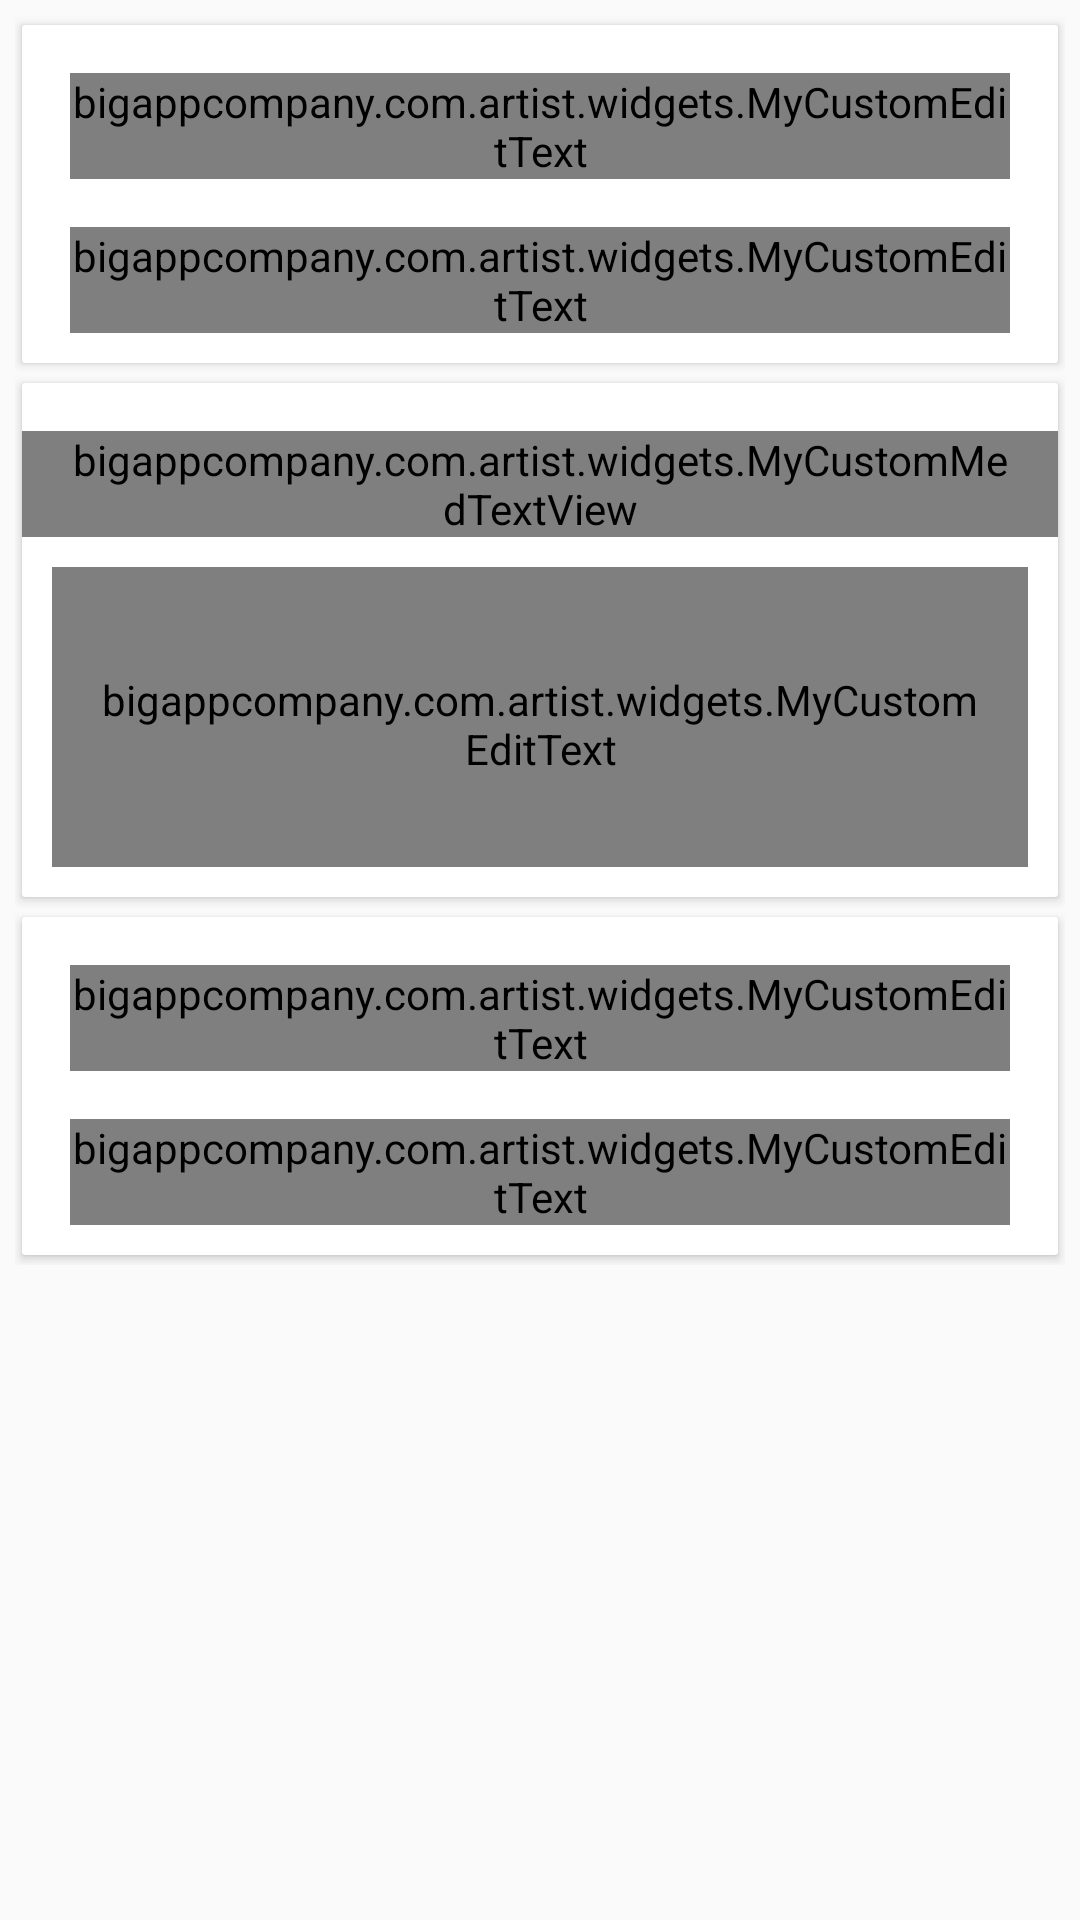

The Android layout XML behind this screen, and the referenced resources:
<!-- AndroidManifest.xml: application theme AppTheme -->
<!-- res/layout/activity_edit_profile.xml -->
<?xml version="1.0" encoding="utf-8"?>
<ScrollView xmlns:android="http://schemas.android.com/apk/res/android"
    xmlns:tools="http://schemas.android.com/tools"
    android:layout_width="match_parent"
    android:layout_height="match_parent"
    xmlns:app="http://schemas.android.com/apk/res-auto"
    android:orientation="vertical"
    tools:context="bigappcompany.com.artist.EditProfileActivity">
    <LinearLayout
        android:layout_margin="5dp"
        android:layout_width="match_parent"
        android:layout_height="match_parent"
        android:orientation="vertical">
    <android.support.v7.widget.CardView
        android:layout_width="match_parent"
        android:layout_height="wrap_content"
        app:cardCornerRadius="1dp"
        app:cardBackgroundColor="@color/white"
        android:elevation="3dp"
        app:cardUseCompatPadding="true"
        >
        <LinearLayout
            android:layout_width="match_parent"
            android:layout_height="wrap_content"
            android:orientation="vertical">
        <android.support.design.widget.TextInputLayout
            android:layout_width="match_parent"
            android:layout_height="wrap_content"
            android:paddingLeft="16dp"
            android:paddingRight="16dp"
            android:layout_marginTop="16dp"
            >
            <bigappcompany.com.artist.widgets.MyCustomEditText
                android:hint="@string/lName"
                android:layout_width="match_parent"
                android:layout_height="wrap_content" />
        </android.support.design.widget.TextInputLayout>
            <android.support.design.widget.TextInputLayout
            android:layout_width="match_parent"
            android:layout_height="wrap_content"
            android:paddingLeft="16dp"
            android:paddingRight="16dp"
                android:layout_marginTop="16dp"
                android:layout_marginBottom="10dp"
            >
            <bigappcompany.com.artist.widgets.MyCustomEditText
                android:hint="@string/numsongs"
                android:layout_width="match_parent"
                android:layout_height="wrap_content" />
        </android.support.design.widget.TextInputLayout>
        </LinearLayout>
    </android.support.v7.widget.CardView>

    <android.support.v7.widget.CardView
        android:layout_width="match_parent"
        android:layout_height="wrap_content"
        app:cardCornerRadius="1dp"
        app:cardBackgroundColor="@color/white"
        android:elevation="3dp"
        app:cardUseCompatPadding="true"
        >
        <LinearLayout
            android:layout_width="match_parent"
            android:layout_height="wrap_content"
            android:orientation="vertical">
            <bigappcompany.com.artist.widgets.MyCustomMedTextView
                android:layout_width="match_parent"
                android:layout_height="wrap_content"
                android:textColor="@color/textSecondary"
                android:paddingLeft="16dp"
                android:paddingRight="16dp"
                android:layout_marginTop="16dp"
                android:text="@string/biography"/>
            <bigappcompany.com.artist.widgets.MyCustomEditText
                android:inputType="textPostalAddress"
                android:layout_width="match_parent"
                android:textColor="@color/textSecondary"
                android:background="@drawable/bt_bg"
                android:gravity="top|left"
                android:paddingTop="5dp"
                android:paddingLeft="16dp"
                android:paddingRight="16dp"
                android:layout_margin="10dp"
                android:layout_height="100dp" />

        </LinearLayout>
    </android.support.v7.widget.CardView>
    <android.support.v7.widget.CardView
        android:layout_width="match_parent"
        android:layout_height="wrap_content"
        app:cardCornerRadius="1dp"
        app:cardBackgroundColor="@color/white"
        android:elevation="3dp"
        app:cardUseCompatPadding="true"
        >
        <LinearLayout
            android:layout_width="match_parent"
            android:layout_height="wrap_content"
            android:layout_marginBottom="10dp"
            android:orientation="vertical">
            <android.support.design.widget.TextInputLayout
                android:layout_width="match_parent"
                android:layout_height="wrap_content"
                android:paddingLeft="16dp"
                android:paddingRight="16dp"
                android:layout_marginTop="16dp"
                >
                <bigappcompany.com.artist.widgets.MyCustomEditText
                    android:hint="@string/phone"
                    android:layout_width="match_parent"
                    android:layout_height="wrap_content" />
            </android.support.design.widget.TextInputLayout>
            <android.support.design.widget.TextInputLayout
                android:layout_width="match_parent"
                android:layout_height="wrap_content"
                android:paddingLeft="16dp"
                android:paddingRight="16dp"
                android:layout_marginTop="16dp"
                >
                <bigappcompany.com.artist.widgets.MyCustomEditText
                    android:hint="@string/address"
                    android:layout_width="match_parent"
                    android:layout_height="wrap_content" />
            </android.support.design.widget.TextInputLayout>
        </LinearLayout>
    </android.support.v7.widget.CardView>
    </LinearLayout>
</ScrollView>
<!-- resources referenced by this layout -->
<resources>
  <color name="textSecondary">#696969</color>
  <color name="white">#ffffff</color>
  <!-- drawable bt_bg (drawable) -->
  <shape xmlns:android="http://schemas.android.com/apk/res/android" android:shape="rectangle" >
      <stroke android:color="#b7b7b7" android:width="2dp"></stroke>
      
      <solid android:color="@color/white"></solid>
  </shape>
  <string name="address">Address</string>
  <string name="biography">Biography</string>
  <string name="lName">Last Name</string>
  <string name="numsongs">Number of Songs/Events</string>
  <string name="phone">Phone Number</string>
  <style name="AppTheme" parent="Theme.AppCompat.Light.DarkActionBar">
          
          <item name="colorPrimary">@color/colorPrimary</item>
          <item name="colorPrimaryDark">@color/colorPrimaryDark</item>
          <item name="colorAccent">@color/colorAccent</item>
      </style>
  <color name="colorPrimary">#4e555b</color>
  <color name="colorPrimaryDark">#3e4449</color>
  <color name="colorAccent">#877fef</color>
</resources>
